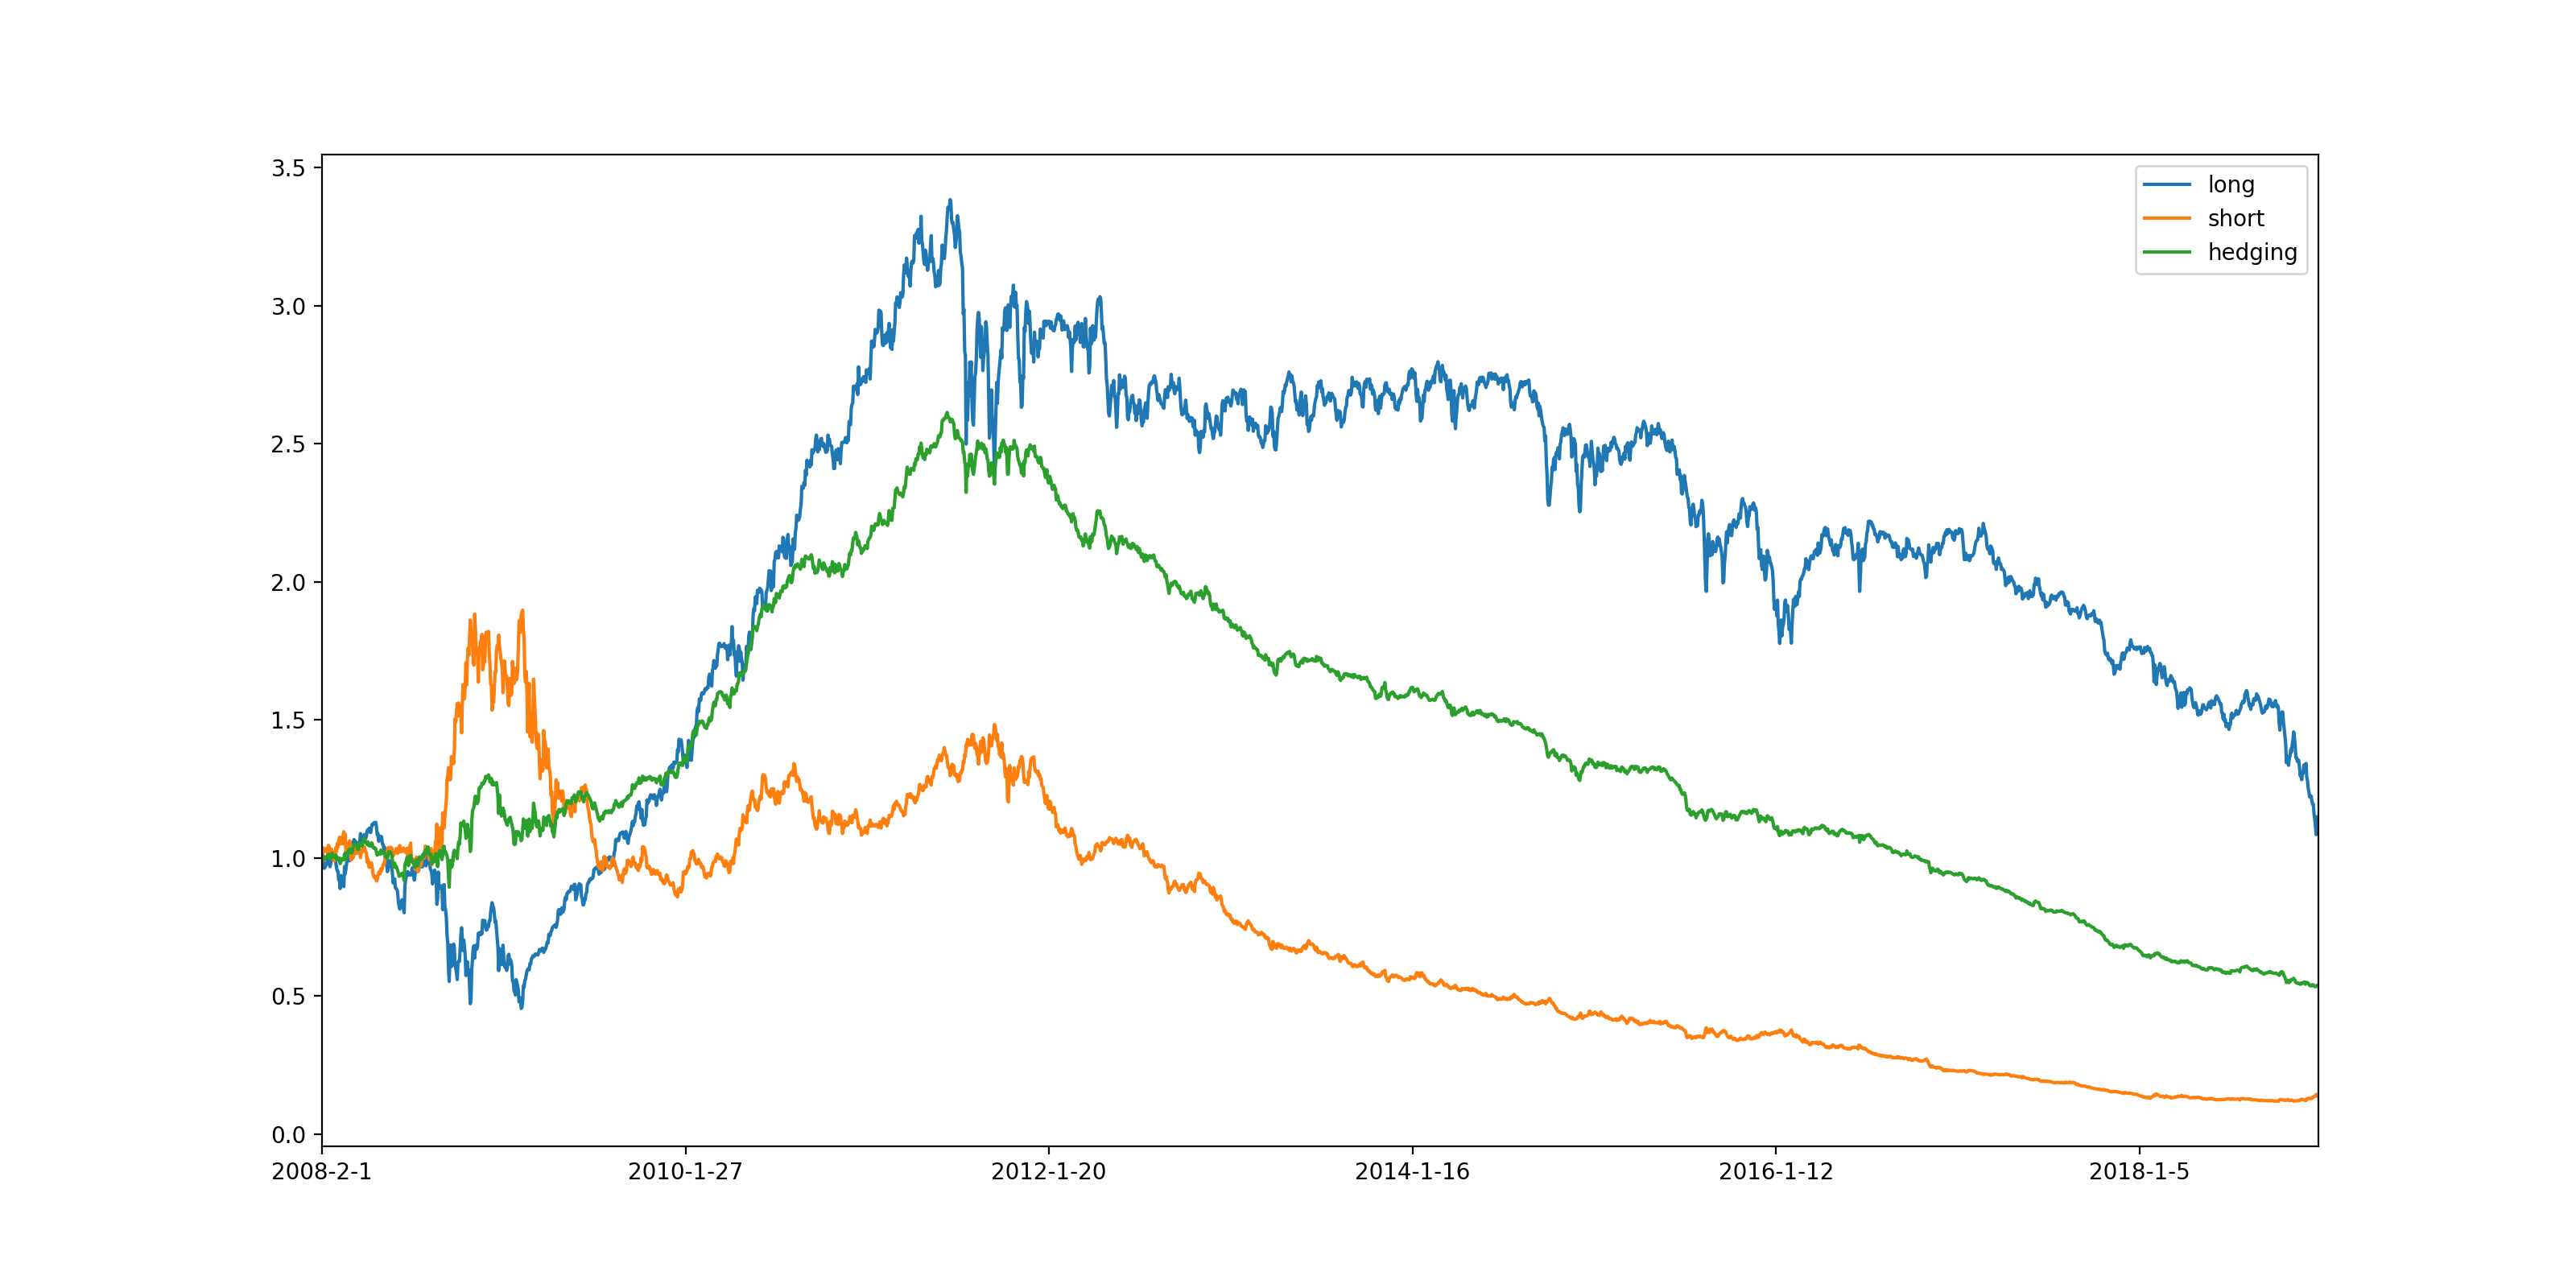

Source data for this figure (header and first rows):
, return, sharpe_ratio, max_drawdown_ratio, max_drawdown_days
long, 1.148, 0.189, 0.6796, 2727
short, 0.1362, -0.6184, 0.9376, 3501
hedging, 0.5376, -0.368, 0.7961, 2731
